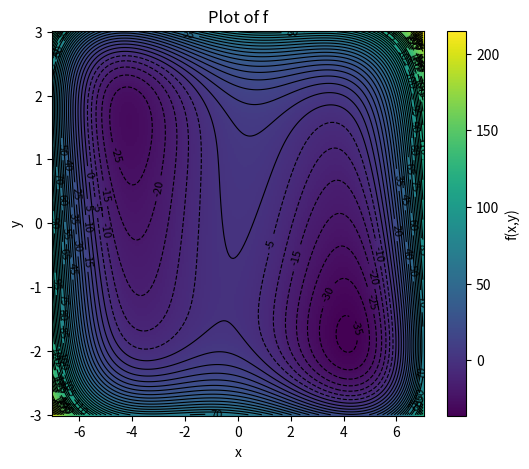

Write the Python code that produced this figure.
import numpy as np
import matplotlib.pyplot as plt
import scipy as sp

def g(x,y):
    return 1-3*x**2+2*y+0.1*(x**4+y**6) +2*x*y

def plot_2d_function(f):
    # Define the grid
    x0, y0 = 7, 3
    resolution = 200
    x = np.linspace(-x0, x0, resolution)
    y = np.linspace(-y0, y0, resolution)
    X, Y = np.meshgrid(x, y)
    Z = f(X,Y)
    # Plot
    plt.figure(figsize=(6, 5))
    # Colormesh
    mesh = plt.pcolormesh(X, Y, Z, shading='auto', cmap='viridis')
    plt.colorbar(mesh, label='f(x,y)')  # add colorbar
    # Contours
    contours = plt.contour(X, Y, Z, levels=50, colors='black', linewidths=0.8)
    plt.clabel(contours, inline=True, fontsize=8)  # label contour lines
    # Labels
    plt.xlabel('x')
    plt.ylabel('y')
    plt.title('Plot of f')
    plt.show()

def exercise():
    print("Question 1b, affichage de g")
    plot_2d_function(g)
    print("Question 1c, il semble qu'il y ait un minimiseur global, approximativement et [4,-1.75]")
    x0 = [0,0]
    print("Question 1e, lancement de 'minimize'")
    def gg(X):
        return g(X[0],X[1])
    R = sp.optimize.minimize(gg, x0)
    print("R")
    print("Minimiseur :",R.x, "; min de g :",R.fun)

exercise()
